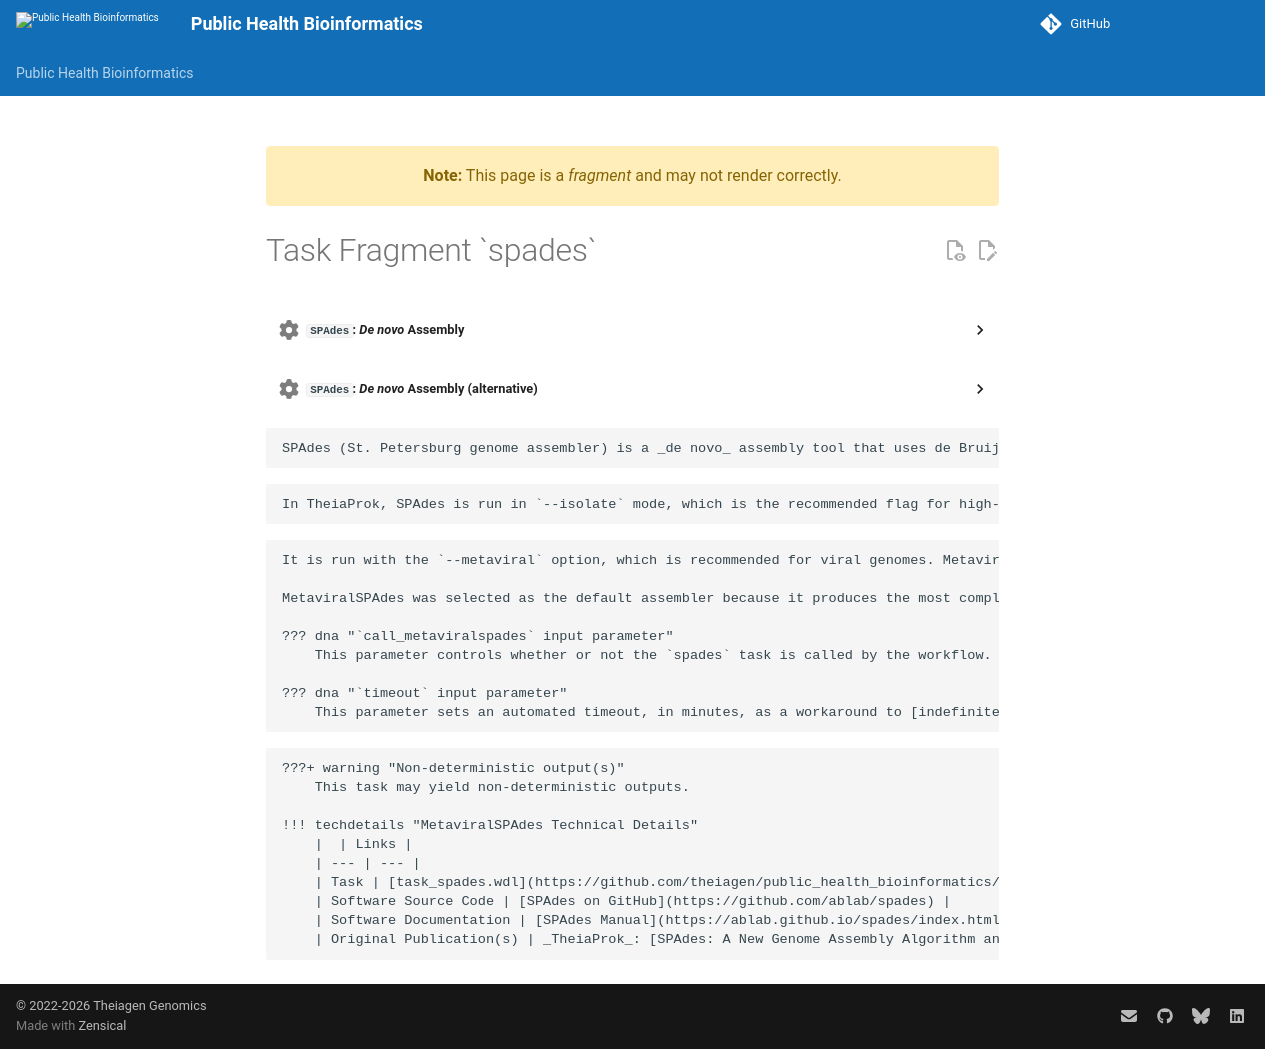

repository: theiagen/public_health_bioinformatics · page: v4.3.1/common_text/spades_task/index.html · generator: mkdocs

---
title: Task Fragment `spades`
fragment: true
---
<!-- if: theiaviral -->
??? task "`SPAdes`: _De novo_ Assembly"
<!-- endif -->
<!-- if: theiaprok -->
??? task "`SPAdes`: _De novo_ Assembly (alternative)"
    To activate this task, set `assembler` to `"spades"`.
<!-- endif -->

    SPAdes (St. Petersburg genome assembler) is a _de novo_ assembly tool that uses de Bruijn graphs to assemble genomes from Illumina short reads.

<!-- if: theiaprok -->
    In TheiaProk, SPAdes is run in `--isolate` mode, which is the recommended flag for high-coverage isolate and multi-cell Illumina data, which is typical of most bacterial sequencing projects. This method is optimized for improving assembly quality and decreasing runtime.
<!-- endif -->

<!-- if: theiaviral -->
    It is run with the `--metaviral` option, which is recommended for viral genomes. MetaviralSPAdes pipeline consists of three independent steps, `ViralAssembly` for finding putative viral subgraphs in a metagenomic assembly graph and generating contigs in these graphs, `ViralVerify` for checking whether the resulting contigs have viral origin and `ViralComplete` for checking whether these contigs represent complete viral genomes. For more details, please see the original publication.

    MetaviralSPAdes was selected as the default assembler because it produces the most complete viral genomes within TheiaViral, determined by CheckV quality assessment.

    ??? dna "`call_metaviralspades` input parameter"
        This parameter controls whether or not the `spades` task is called by the workflow. By default, `call_metaviralspades` is set to `true` because MetaviralSPAdes is used as the primary assembler. MetaviralSPAdes is generally recommended for most users, but it might not perform optimally on all datasets. If users encounter issues with MetaviralSPAdes, they can set the `call_metaviralspades` variable to `false` to bypass the SPAdes task and instead _de novo_ assemble using [MEGAHIT](https://github.com/voutcn/megahit). Additionally, if the SPAdes task fails during execution, the workflow will automatically fall back to using MEGAHIT for _de novo_ assembly.

    ??? dna "`timeout` input parameter"
        This parameter sets an automated timeout, in minutes, as a workaround to [indefinite stalls](https://github.com/ablab/spades/issues/1436) associated with SPAdes. If this timeout is reached, the fallback assembler will be called. By default, `timeout` is set to `360` minutes. Set to `0` to disable.
<!-- endif -->

    ???+ warning "Non-deterministic output(s)"
        This task may yield non-deterministic outputs.

    !!! techdetails "MetaviralSPAdes Technical Details"
        |  | Links |
        | --- | --- |
        | Task | [task_spades.wdl](https://github.com/theiagen/public_health_bioinformatics/blob/main/tasks/assembly/task_spades.wdl) |
        | Software Source Code | [SPAdes on GitHub](https://github.com/ablab/spades) |
        | Software Documentation | [SPAdes Manual](https://ablab.github.io/spades/index.html) |
        | Original Publication(s) | _TheiaProk_: [SPAdes: A New Genome Assembly Algorithm and Its Applications to Single-Cell Sequencing](https://doi.org/10.1089/cmb.2012.0021)<br>_TheiaViral_: [MetaviralSPAdes: assembly of viruses from metagenomic data](https://doi.org/10.1093/bioinformatics/btaa490) |
